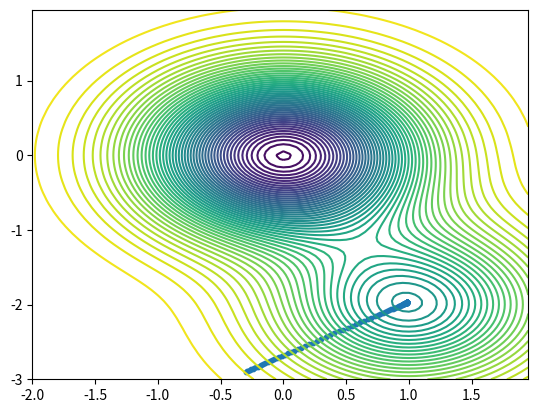
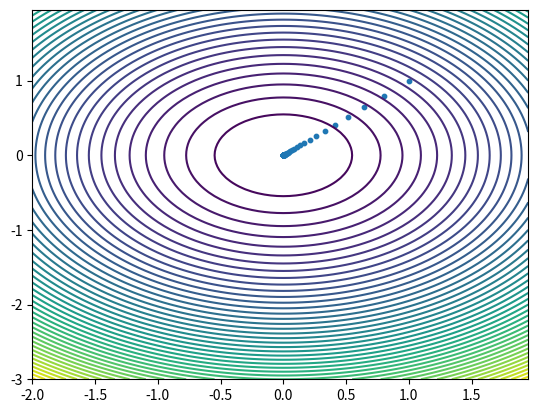
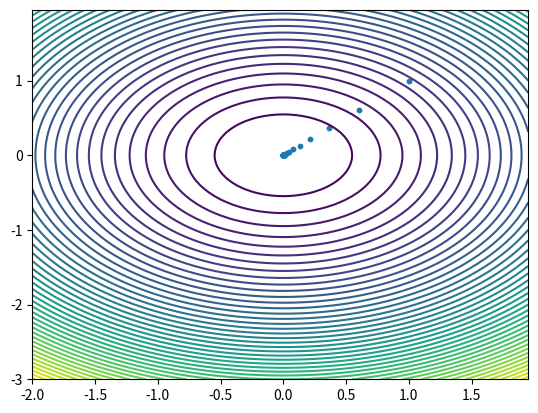
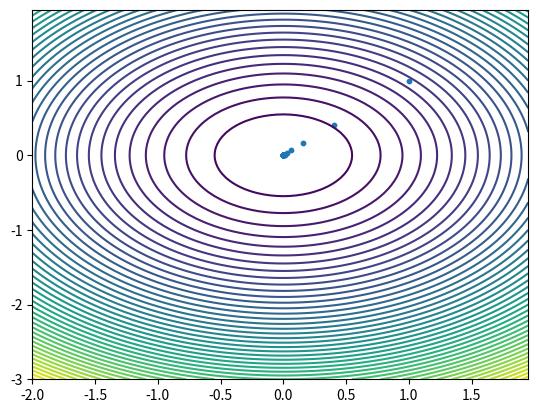
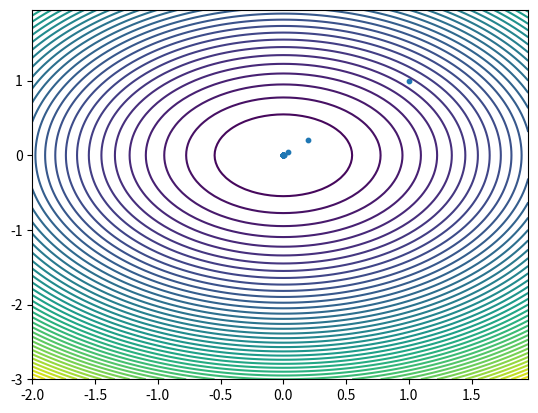
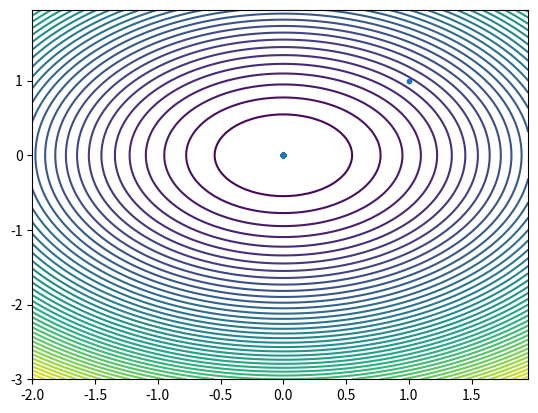
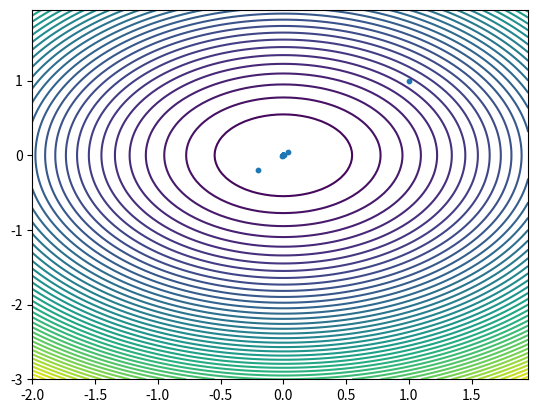
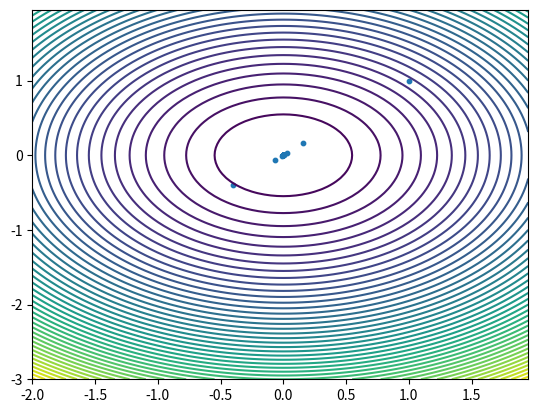
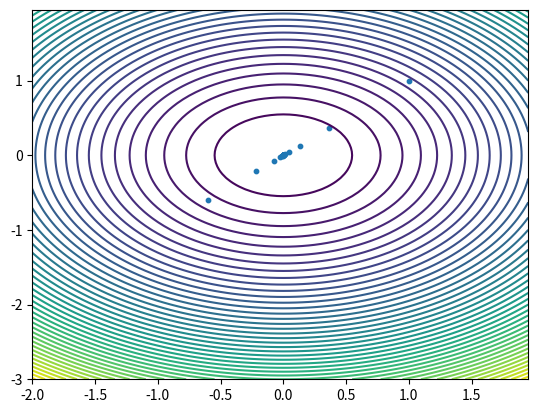
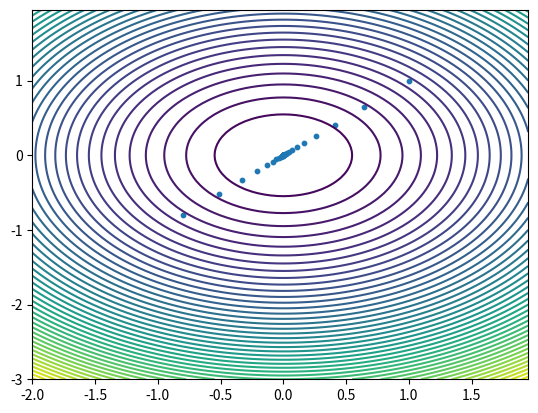
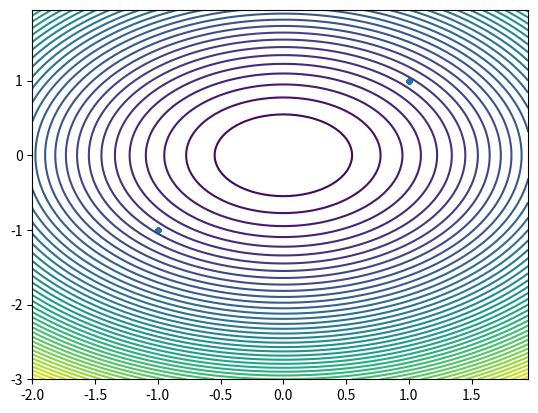
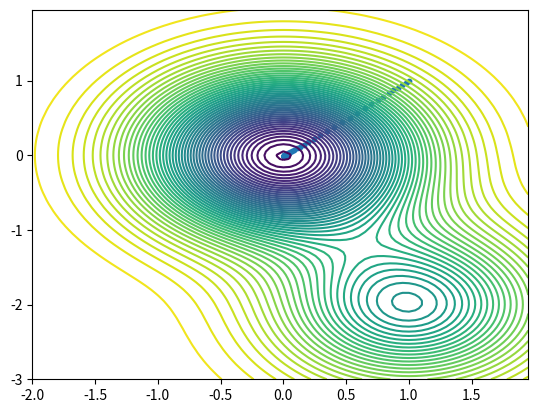
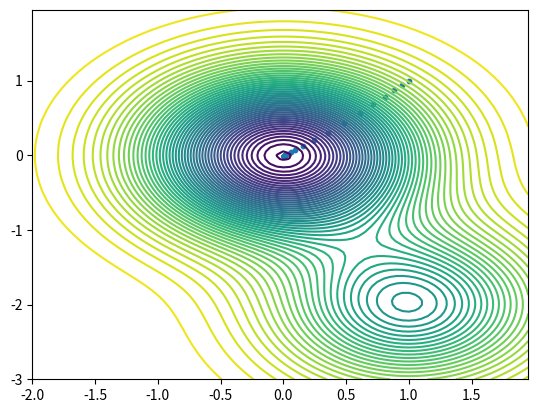
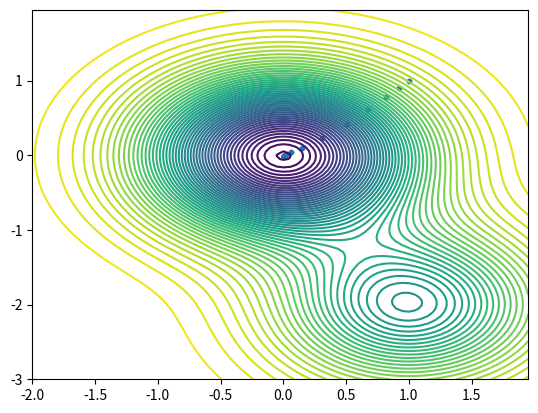
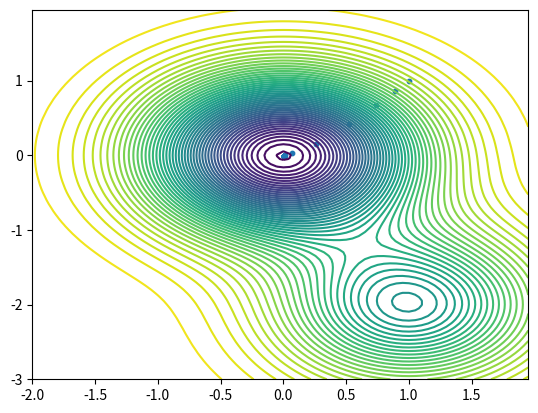
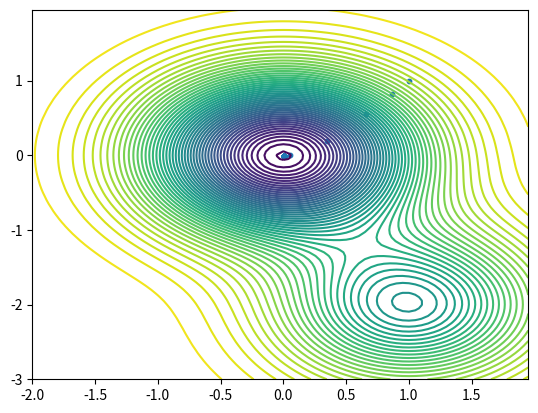

Source code (Python) for these figures, in order:
from typing import Callable, Tuple
import matplotlib.pyplot as plt
import numpy as np
from random import randint


class SimpleGradientDescent:
    X = np.arange(-2, 2, 0.05)
    Y = np.arange(-3, 2, 0.05)
    X, Y = np.meshgrid(X, Y)

    def __init__(self,
                 func: Callable[[float, float], float],
                 grad_func: Callable[[float, float], Tuple[float, float]],
                 alpha: float = 0.1):
        self.alpha = alpha
        self.func = func
        self.grad_func = grad_func
        # self.trace = None  # trace of search
        self.trace = []  # trace of search

    def _calc_Z_value(self):
        self.Z = self.func(self.X, self.Y)

    def plot_func(self):
        self._calc_Z_value()
        plt.figure()
        plt.contour(self.X, self.Y, self.Z, 50)
        if len(self.trace) > 0:
            self.trace = np.array(self.trace)
            plt.scatter(self.trace[:, 0], self.trace[:, 1], s=10)
        plt.show()

    def calculate_func_vale(self, x1: float, x2: float) -> float:
        return self.func(x1, x2)

    def calculate_func_grad(self, x1: float, x2: float) -> Tuple[float, float]:
        return self.grad_func(x1, x2)

    def gradient_descent_step(self, x1: float, x2: float) -> Tuple[float, float]:
        x1 -= self.alpha * self.calculate_func_grad(x1, x2)[0]
        x2 -= self.alpha * self.calculate_func_grad(x1, x2)[1]
        return x1, x2

    def minimize(self, x1_init: float, x2_init: float, steps: int,
                 verbose: int = 0, plot: bool = False) -> float:
        for step in range(steps):
            self.trace.append([x1_init, x2_init])
            # self.trace = np.append(self.trace, [x1_init, x2_init])
            x1_init, x2_init = self.gradient_descent_step(x1_init, x2_init)
            if verbose:
                print(f'Round: {step}, current coordinates: ({x1_init}, {x2_init})')
                # czy verbose >0

        if plot:
            self.plot_func()
        return self.calculate_func_vale(x1_init, x2_init)


def function_f(X, Y):
    return X**2 + Y**2


def function_f_grad(X, Y):
    return 2 * X, 2 * Y


def function_g(X, Y):
    return 1.5-np.exp(-X**(2)-Y**(2))-0.5*np.exp(-(X-1)**(2)-(Y+2)**(2))


def function_g_grad(X, Y):
    gradient_X = 2 * X * np.exp(-X**2 - Y**2) + (X - 1) * np.exp(-(X - 1)**2 - (Y + 2)**2)
    gradient_Y = 2 * Y * np.exp(-X**2 - Y**2) + (Y + 2) * np.exp(-(X - 1)**2 - (Y + 2)**2)
    return gradient_X, gradient_Y


# Moje testowe przykłady


# kl = SimpleGradientDescent(function_f, function_f_grad)
# print(kl.minimize(1, 1, 1000, 1, True))


# kl2 = SimpleGradientDescent(function_g, function_g_grad)
# print(kl2.minimize(1, -1, 1000, 0, True))


# kl3 = SimpleGradientDescent(function_g, function_g_grad)
# print(kl3.minimize(-2, 0, 1000, 0, True))


# kl4 = SimpleGradientDescent(function_g, function_g_grad)
# print(kl4.minimize(1.5, -3, 1000, 0, True))


def calculate_random_for_possible_values(a, b, step):
    num_possible_values = int((b - (a)) / step) + 1
    random_index = randint(0, num_possible_values - 1)
    random_number = a + (random_index * step)
    return random_number


def random_init_coordinates(func, func_grad):
    kl = SimpleGradientDescent(func, func_grad)
    x = calculate_random_for_possible_values(-2, 2, 0.05)
    y = calculate_random_for_possible_values(-3, 2, 0.05)
    print(kl.minimize(x, y, 1000, 0, True))


random_init_coordinates(function_g, function_g_grad)


# zmieniająca się alpha np. od 0.1 do 1
def diffrent_alpha_values(func, func_grad, init_alpha, step_alpha):
    while init_alpha < 1:
        kl = SimpleGradientDescent(func, func_grad, init_alpha)
        init_alpha += step_alpha
        print(kl.minimize(1, 1, 1000, 0, True))


# # for f function
diffrent_alpha_values(function_f, function_f_grad, 0.1, 0.1)


# # for g function
diffrent_alpha_values(function_g, function_g_grad, 0.1, 0.1)

# czy jakość inaczej rozwiązać self.trace używając numpy --- chyba ni
# czy plot func w dobry miejscu przy minimalizacji ---- raczej tak
# verbose ? znaczenie/ użycie
# infomracje na bierząco 0, 1> coś się więcej pojawia        ----- informuje nas o rundzie i wartościach x i y w tej rundzie
# PRZEBDANIE WYPŁYWU ROZMIARU KROKU??? -> czy rózne alpha

# jeszcze raz dokonać sprawdzenia wszystkich wzorów
# przenieść do colaba
